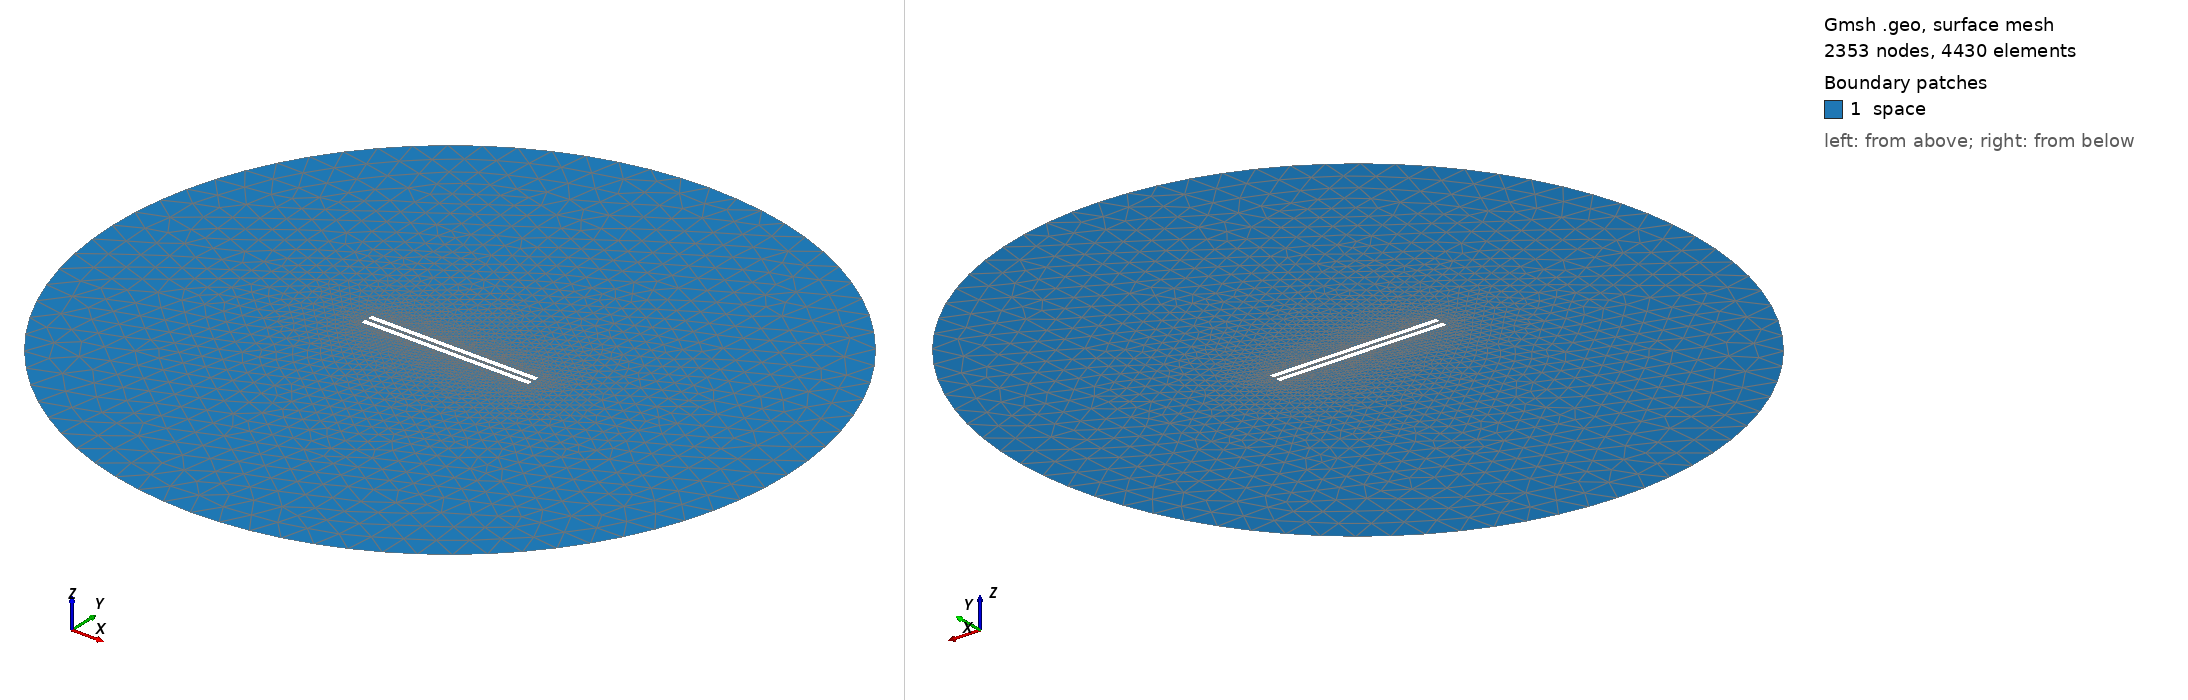

Gmsh geometry script, surface-meshed: 2353 nodes, 4430 surface elements. Boundary patches (legend numbers): 1 space. Left view from above one corner, right view from below the opposite corner. Legend entries are the model's physical surfaces. The drawing asked Gmsh for element sizes between 1% and 20% of the model's largest extent; the script's own settings can give other sizes.

=== 866.geo (drawn) ===
// Set the geometry kernel
SetFactory("OpenCASCADE");

//---------------------------------------
// Rectangles
//---------------------------------------

// Rectangle 1 (top)
Point(1) = {-49.455555555555556, 1.0833333333333333, 0, 1.0};
Point(2) = {49.455555555555556, 1.0833333333333333, 0, 1.0};
Point(3) = {49.455555555555556, 3.9944444444444445, 0, 1.0};
Point(4) = {-49.455555555555556, 3.9944444444444445, 0, 1.0};

Line(1) = {1, 2};
Line(2) = {2, 3};
Line(3) = {3, 4};
Line(4) = {4, 1};

Line Loop(1) = {1, 2, 3, 4};
Plane Surface(1) = {1};

Rotate { {0, 0, 1}, {0,  1.0833333333333333,  0}, -0.002 } {
  Surface{1};
}

// Rectangle 2 (bottom)
Point(5) = {-49.455555555555556, -1.0833333333333333, 0, 1.0};
Point(6) = {49.455555555555556, -1.0833333333333333, 0, 1.0};
Point(7) = {49.455555555555556, -3.9944444444444445, 0, 1.0};
Point(8) = {-49.455555555555556, -3.9944444444444445, 0, 1.0};

Line(5) = {5, 6};
Line(6) = {6, 7};
Line(7) = {7, 8};
Line(8) = {8, 5};

Line Loop(2) = {5, 6, 7, 8};
Plane Surface(2) = {2}; 


//---------------------------------------
// Circle
//---------------------------------------

// Define points
Point(9) = {0, 0, 0};        // Center
Point(10) = {200, 0, 0};     // Start point
Point(11) = {0, 200, 0};     // 90 degrees
Point(12) = {-200, 0, 0};    // 180 degrees
Point(13) = {0, -200, 0};    // 270 degrees

// Define circle arcs (each needs start, center, end)
Circle(9) = {10, 9, 11};
Circle(10) = {11, 9, 12};
Circle(11) = {12, 9, 13};
Circle(12) = {13, 9, 10};

// Define curve loop and surface if needed
Curve Loop(3) = {9, 10, 11, 12};
Surface(3) = {3};

// Subtract Rectangles from Circle
BooleanDifference{ Surface{3}; Delete; }{ Surface{1}; Surface{2}; Delete; }

//---------------------------------------
// Transfinite Lines and Surface
//---------------------------------------
Transfinite Line {1, 3} = 50 Using Progression 1;
Transfinite Line {2, 4} = 2 Using Progression 1;
Transfinite Line {5, 7} = 50 Using Progression 1;
Transfinite Line {6, 8} = 2 Using Progression 1;
Transfinite Line {9, 10, 11, 12} = 20 Using Progression 1;

//---------------------------------------
// Define Physical Groups
//---------------------------------------                

//--- Physical Curves
// Physical groups for boundaries
Physical Line("force_segment", 10) = {1};
Physical Line("upper_plate", 11) = {2, 3, 4};
Physical Line("lower_plate", 12) = {5, 6, 7, 8};
Physical Line("boundary", 20) = {9, 10, 11, 12};

//--- Physical Surfaces
Physical Surface("space", 30) = {3};

//---------------------------------------
// 6. Generate the Mesh
//---------------------------------------
Mesh 2;  // 2D mesh generation
